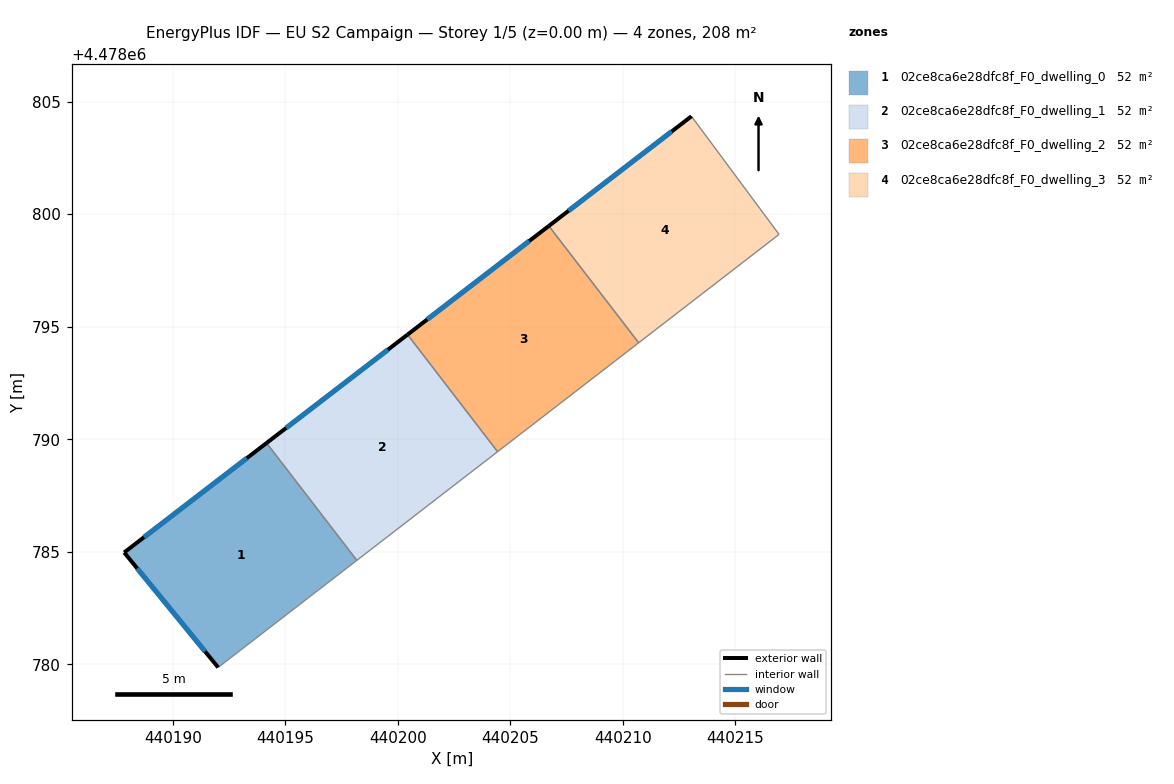
=== STOREY PLAN SPEC (per zone: floor XY polygon, exterior-wall plan segments, windows/doors) ===
zone 1: 02ce8ca6e28dfc8f_F0_dwelling_0  (51.9 m²)
  floor: (440198.18, 4478784.62) (440194.17, 4478789.83) (440187.84, 4478784.97) (440192.02, 4478779.86)
  exterior wall: (440192.02, 4478779.86) – (440187.84, 4478784.97)  [6.6 m]
    window: (440191.44, 4478780.57) – (440188.42, 4478784.26)  [10.3 m²]
  exterior wall: (440187.84, 4478784.97) – (440194.17, 4478789.83)  [8.0 m]
    window: (440188.72, 4478785.64) – (440193.29, 4478789.16)  [12.5 m²]
  interior walls: 2
zone 2: 02ce8ca6e28dfc8f_F0_dwelling_1  (51.9 m²)
  floor: (440204.43, 4478789.45) (440200.43, 4478794.65) (440194.17, 4478789.83) (440198.18, 4478784.62)
  exterior wall: (440194.17, 4478789.83) – (440200.43, 4478794.65)  [7.9 m]
    window: (440195.04, 4478790.50) – (440199.56, 4478793.98)  [12.4 m²]
  interior walls: 3
zone 3: 02ce8ca6e28dfc8f_F0_dwelling_2  (51.9 m²)
  floor: (440210.70, 4478794.29) (440206.71, 4478799.47) (440200.43, 4478794.65) (440204.43, 4478789.45)
  exterior wall: (440200.43, 4478794.65) – (440206.71, 4478799.47)  [7.9 m]
    window: (440201.30, 4478795.32) – (440205.84, 4478798.81)  [12.4 m²]
  interior walls: 3
zone 4: 02ce8ca6e28dfc8f_F0_dwelling_3  (51.9 m²)
  floor: (440216.94, 4478799.10) (440213.05, 4478804.35) (440206.71, 4478799.47) (440210.70, 4478794.29)
  exterior wall: (440206.71, 4478799.47) – (440213.05, 4478804.35)  [8.0 m]
    window: (440207.59, 4478800.15) – (440212.17, 4478803.67)  [12.5 m²]
  interior walls: 3

=== DERIVED (storey summary) ===
Building: EU S2 Campaign
Storey: 1 of 5  (floor level z = 0.00 m)
Storey gross floor area: 207.6 m²
Zones on this storey: 4
  - 02ce8ca6e28dfc8f_F0_dwelling_0: floor 51.9 m²; exterior wall 14.6 m (43.7 m²); 2 window(s) 22.8 m²; WWR 52.2%
  - 02ce8ca6e28dfc8f_F0_dwelling_1: floor 51.9 m²; exterior wall 7.9 m (23.7 m²); 1 window(s) 12.4 m²; WWR 52.2%
  - 02ce8ca6e28dfc8f_F0_dwelling_2: floor 51.9 m²; exterior wall 7.9 m (23.8 m²); 1 window(s) 12.4 m²; WWR 52.2%
  - 02ce8ca6e28dfc8f_F0_dwelling_3: floor 51.9 m²; exterior wall 8.0 m (24.0 m²); 1 window(s) 12.5 m²; WWR 52.2%
Zone adjacency (shared interzone walls):
  - 02ce8ca6e28dfc8f_F0_dwelling_0 ↔ 02ce8ca6e28dfc8f_F0_dwelling_1
  - 02ce8ca6e28dfc8f_F0_dwelling_1 ↔ 02ce8ca6e28dfc8f_F0_dwelling_2
  - 02ce8ca6e28dfc8f_F0_dwelling_2 ↔ 02ce8ca6e28dfc8f_F0_dwelling_3